Run: headless pygame with SDL's dummy video driver; simulated clock (each Clock.tick advances the game by its frame time, no real sleeping); random seed 0; keys injected as events and as key.get_pressed() state; mouse plan: one left click at the window centre at the start of phase 2, then a move to the lower-right quarter at the start of phase 3.
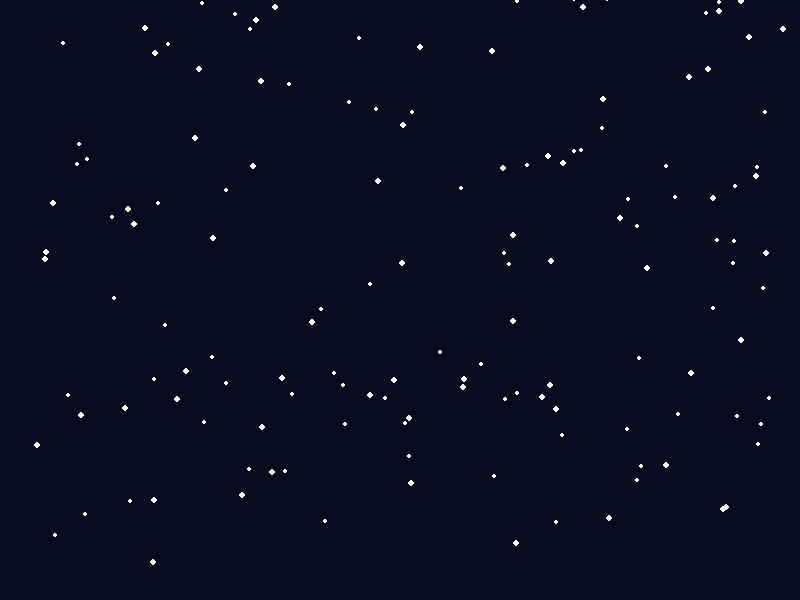
Frame 1 of 4 · flips 1–60 · no input
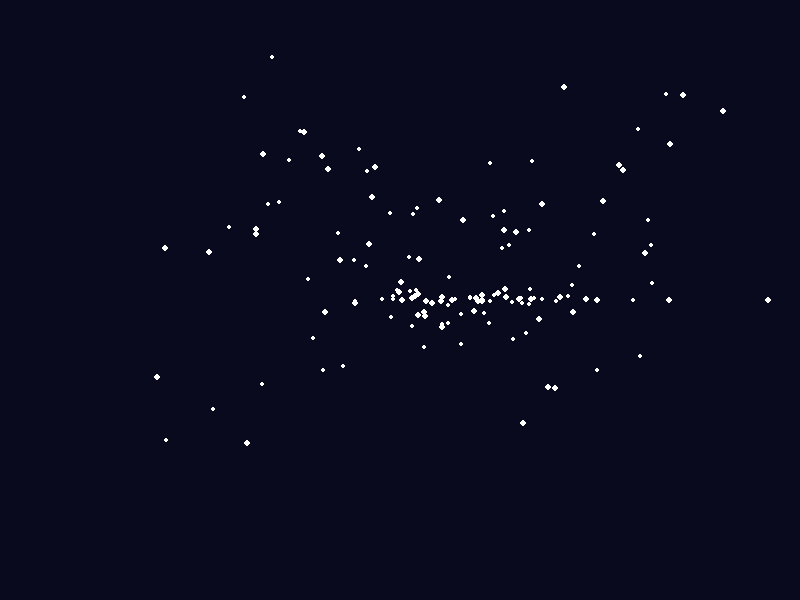
Frame 2 of 4 · flips 61–180 · clicked the window centre · tapped SPACE, RETURN · held RIGHT (→), D
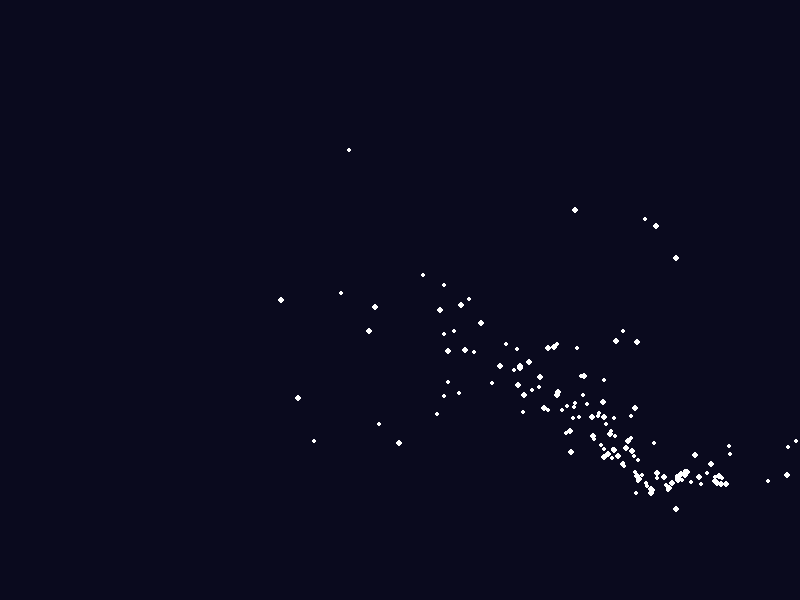
Frame 3 of 4 · flips 181–300 · moved the mouse to the lower-right quarter · held DOWN (↓), S
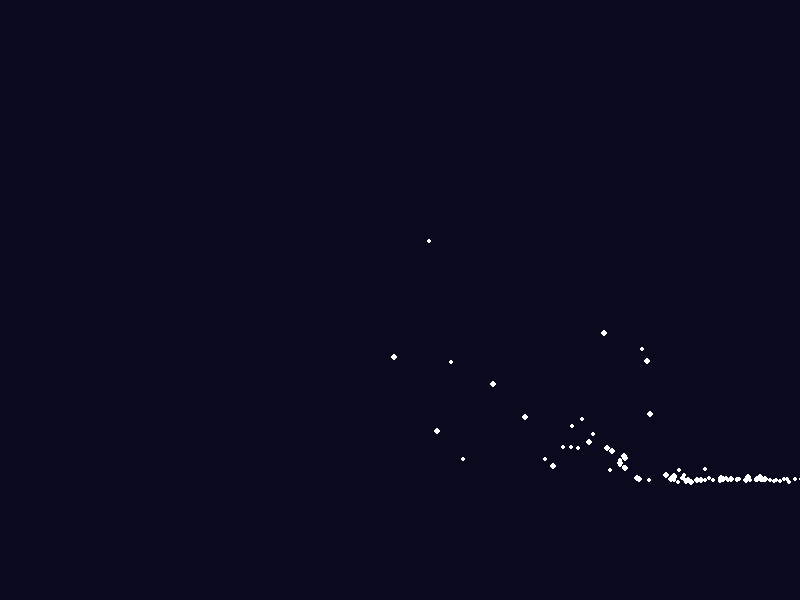
Frame 4 of 4 · flips 301–420 · held LEFT (←), A, UP (↑), W

The pygame program that drew these frames:

import pygame
import random
import math

# Initialize
pygame.init()
WIDTH, HEIGHT = 800, 600
screen = pygame.display.set_mode((WIDTH, HEIGHT))
pygame.display.set_caption("Particle Swarm Visualizer")
clock = pygame.time.Clock()

# Particle class
class Particle:
    def __init__(self):
        self.x = random.uniform(0, WIDTH)
        self.y = random.uniform(0, HEIGHT)
        self.size = random.uniform(2, 4)
        self.speed = random.uniform(1, 3)
        self.angle = random.uniform(0, 2 * math.pi)
        self.color = (255, 255, 255)

    def move(self, target_x, target_y):
        dx = target_x - self.x
        dy = target_y - self.y
        angle_to_mouse = math.atan2(dy, dx)
        self.angle += (angle_to_mouse - self.angle) * 0.05
        self.x += math.cos(self.angle) * self.speed
        self.y += math.sin(self.angle) * self.speed

    def draw(self, surface):
        pygame.draw.circle(surface, self.color, (int(self.x), int(self.y)), int(self.size))

particles = [Particle() for _ in range(150)]

# Main loop
running = True
while running:
    screen.fill((10, 10, 30))
    mouse_x, mouse_y = pygame.mouse.get_pos()

    for particle in particles:
        particle.move(mouse_x, mouse_y)
        particle.draw(screen)

    pygame.display.flip()
    clock.tick(60)

    for event in pygame.event.get():
        if event.type == pygame.QUIT:
            running = False

pygame.quit()
